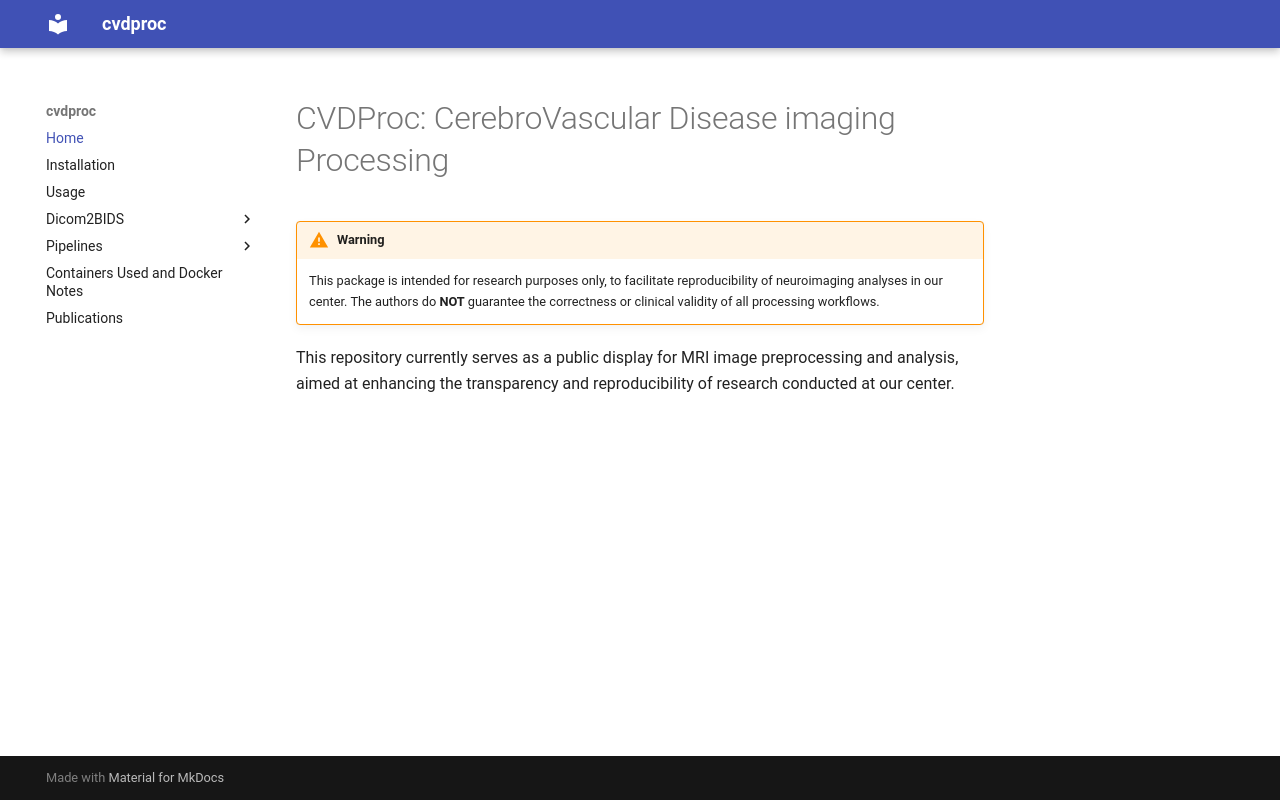

repository: LuuuXG/cvdproc · page: index.html · generator: mkdocs

# CVDProc: CerebroVascular Disease imaging Processing

!!! warning Warning
    This package is intended for research purposes only, to facilitate reproducibility of neuroimaging analyses in our center.
    The authors do **NOT** guarantee the correctness or clinical validity of all processing workflows.

This repository currently serves as a public display for MRI image preprocessing and analysis, aimed at enhancing the transparency and reproducibility of research conducted at our center.
